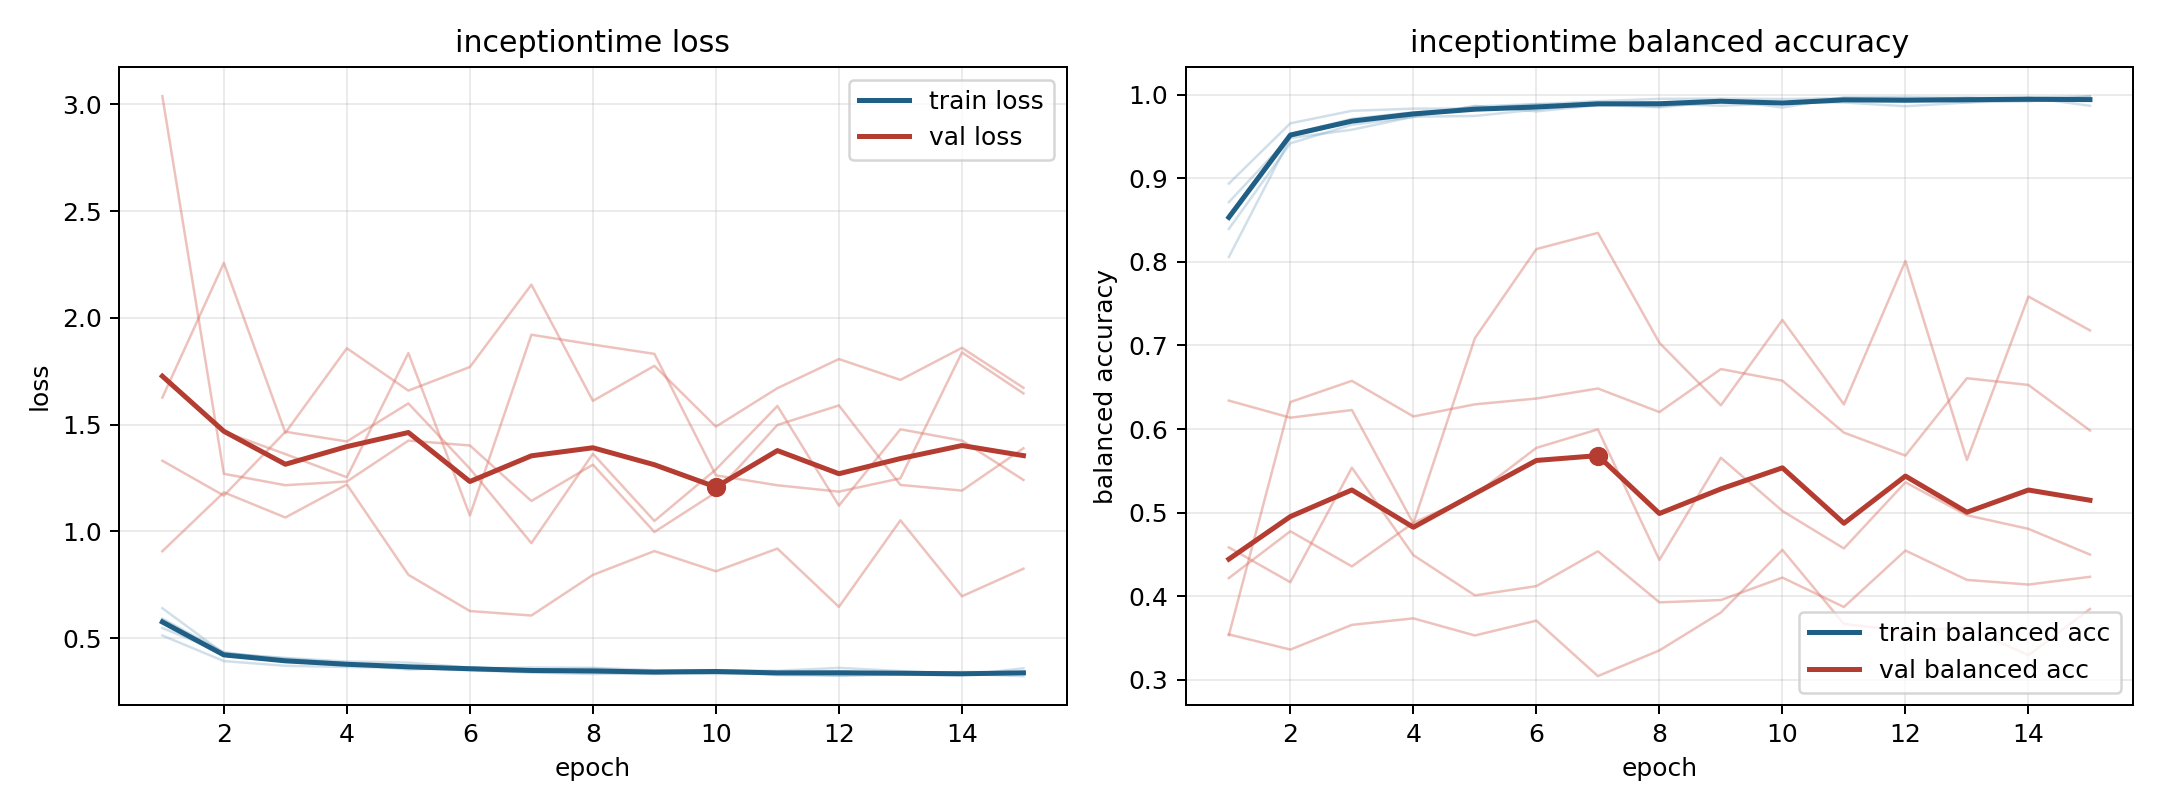

Values plotted in this chart, from the file beside it:
model, fold, epoch, train_loss, train_balanced_accuracy, val_loss, val_balanced_accuracy
inceptiontime, 1, 1, 0.5122, 0.8937, 1.626, 0.3543
inceptiontime, 1, 2, 0.3923, 0.9658, 2.257, 0.3361
inceptiontime, 1, 3, 0.3703, 0.9807, 1.462, 0.3657
inceptiontime, 1, 4, 0.3647, 0.9833, 1.857, 0.3735
inceptiontime, 1, 5, 0.3598, 0.9834, 1.659, 0.353
inceptiontime, 1, 6, 0.3494, 0.9885, 1.77, 0.3707
inceptiontime, 1, 7, 0.339, 0.9922, 2.155, 0.3044
inceptiontime, 1, 8, 0.332, 0.995, 1.611, 0.3351
inceptiontime, 1, 9, 0.3363, 0.9953, 1.775, 0.3805
inceptiontime, 1, 10, 0.332, 0.9948, 1.49, 0.4554
inceptiontime, 1, 11, 0.3344, 0.9958, 1.67, 0.3667
inceptiontime, 1, 12, 0.3247, 0.9973, 1.807, 0.3584
inceptiontime, 1, 13, 0.333, 0.9957, 1.709, 0.3625
inceptiontime, 1, 14, 0.333, 0.9948, 1.859, 0.3294
inceptiontime, 1, 15, 0.3346, 0.9944, 1.672, 0.3846
inceptiontime, 2, 1, 0.5907, 0.8394, 3.038, 0.3534
inceptiontime, 2, 2, 0.4344, 0.9419, 1.269, 0.6323
inceptiontime, 2, 3, 0.3946, 0.9641, 1.216, 0.6576
inceptiontime, 2, 4, 0.3806, 0.9734, 1.233, 0.615
inceptiontime, 2, 5, 0.3526, 0.9867, 1.425, 0.6295
inceptiontime, 2, 6, 0.362, 0.98, 1.402, 0.6365
inceptiontime, 2, 7, 0.3461, 0.9875, 1.142, 0.6485
inceptiontime, 2, 8, 0.3403, 0.9896, 1.312, 0.6203
inceptiontime, 2, 9, 0.345, 0.9868, 0.997, 0.6717
inceptiontime, 2, 10, 0.3411, 0.9896, 1.182, 0.6578
inceptiontime, 2, 11, 0.3347, 0.993, 1.498, 0.5957
inceptiontime, 2, 12, 0.333, 0.9945, 1.589, 0.5682
inceptiontime, 2, 13, 0.3359, 0.991, 1.217, 0.6608
inceptiontime, 2, 14, 0.3321, 0.9921, 1.191, 0.6527
inceptiontime, 2, 15, 0.322, 0.998, 1.389, 0.5983
inceptiontime, 3, 1, 0.5476, 0.8714, 1.331, 0.4216
inceptiontime, 3, 2, 0.429, 0.9501, 1.167, 0.4777
inceptiontime, 3, 3, 0.4042, 0.9679, 1.466, 0.4356
inceptiontime, 3, 4, 0.3815, 0.9757, 1.421, 0.4877
inceptiontime, 3, 5, 0.3617, 0.9858, 1.599, 0.5213
inceptiontime, 3, 6, 0.3566, 0.9889, 1.294, 0.5775
inceptiontime, 3, 7, 0.3623, 0.9876, 0.9446, 0.5996
inceptiontime, 3, 8, 0.3609, 0.985, 1.363, 0.4434
inceptiontime, 3, 9, 0.3495, 0.9915, 1.049, 0.5656
inceptiontime, 3, 10, 0.35, 0.99, 1.29, 0.502
inceptiontime, 3, 11, 0.342, 0.9926, 1.587, 0.4571
inceptiontime, 3, 12, 0.3444, 0.9932, 1.12, 0.5362
inceptiontime, 3, 13, 0.3348, 0.9965, 1.478, 0.4968
inceptiontime, 3, 14, 0.3413, 0.9925, 1.425, 0.4805
inceptiontime, 3, 15, 0.3384, 0.9933, 1.241, 0.4498
inceptiontime, 4, 1, 0.6399, 0.8058, 0.9069, 0.634
inceptiontime, 4, 2, 0.4282, 0.9482, 1.183, 0.6135
inceptiontime, 4, 3, 0.4071, 0.9581, 1.065, 0.6227
inceptiontime, 4, 4, 0.3901, 0.9737, 1.219, 0.487
inceptiontime, 4, 5, 0.3852, 0.9746, 0.7964, 0.7087
inceptiontime, 4, 6, 0.362, 0.9822, 0.6267, 0.8153
inceptiontime, 4, 7, 0.3525, 0.9893, 0.6057, 0.8347
inceptiontime, 4, 8, 0.3572, 0.9859, 0.7958, 0.7032
inceptiontime, 4, 9, 0.3423, 0.9935, 0.9075, 0.6283
inceptiontime, 4, 10, 0.3487, 0.9911, 0.8129, 0.7305
inceptiontime, 4, 11, 0.3468, 0.9907, 0.9193, 0.6295
inceptiontime, 4, 12, 0.3607, 0.9862, 0.6463, 0.8011
inceptiontime, 4, 13, 0.3457, 0.9907, 1.052, 0.5629
inceptiontime, 4, 14, 0.3318, 0.9964, 0.6958, 0.7585
inceptiontime, 4, 15, 0.3332, 0.9982, 0.8249, 0.718
... 15 more rows
